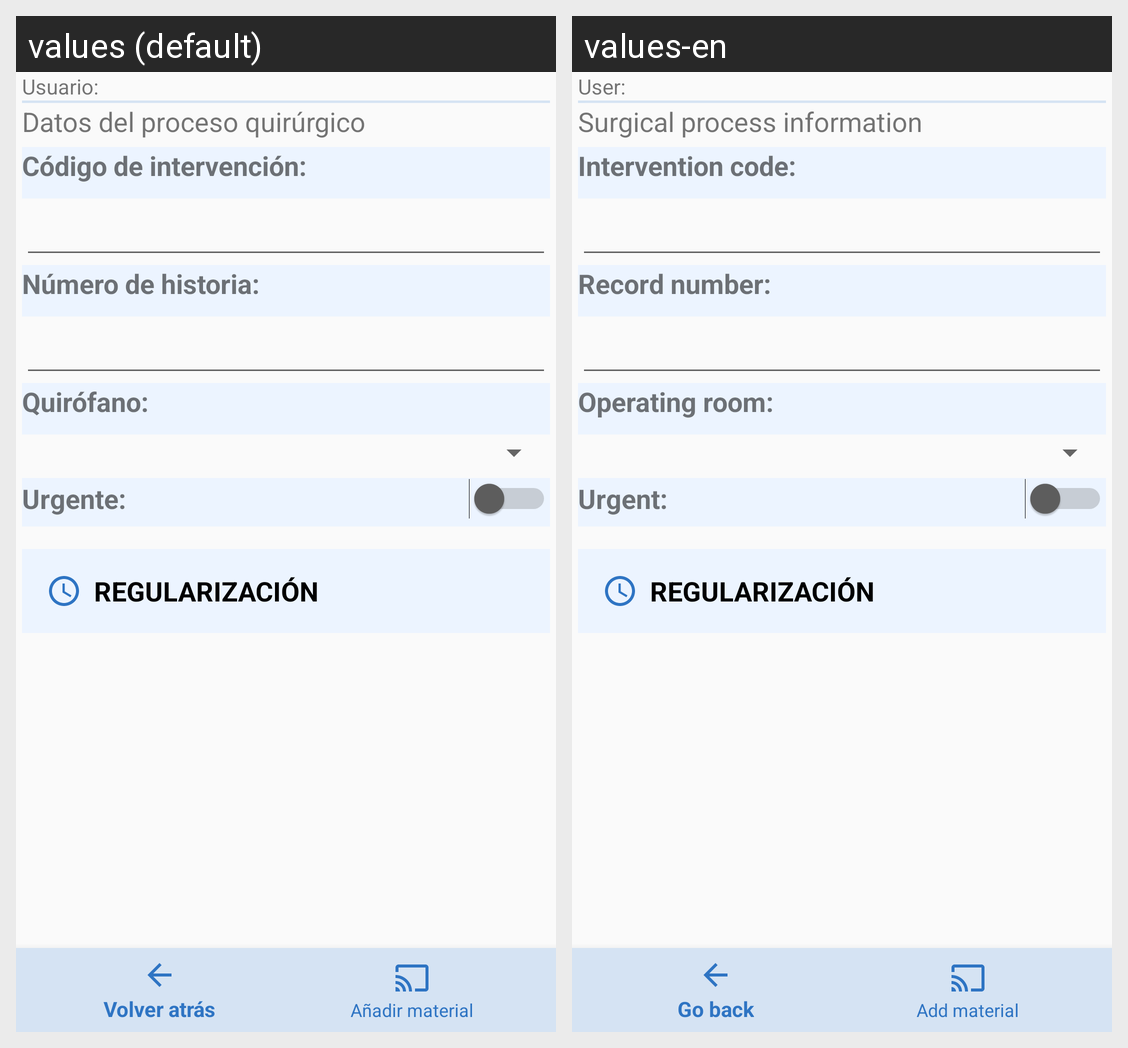

This grid shows one Android layout under two languages. Give, for every string resource on the screen, its name, the default text and each shown locale's text.
Android screen res/layout/activity_surgical_process_previous_data.xml rendered under 2 locales, left to right: values (default), values-en. Device: Nexus 5 (rendered at 1080×1920; each locale shown at half size, 540×960, under a caption strip naming it); theme Theme.AppCompat.Light.NoActionBar.
Strings drawn on this screen, with the default value and each locale's value (text and hints the layout hard-codes, and strings that could not be matched under every locale, appear in the picture but are not listed):

identified_user
  values: Usuario:
  values-en: User:

surgical_information_title
  values: Datos del proceso quirúrgico
  values-en: Surgical process information

intervention_code
  values: Código de intervención:
  values-en: Intervention code:

record_number
  values: Número de historia:
  values-en: Record number:

operating_room
  values: Quirófano:
  values-en: Operating room:

urgent
  values: Urgente:
  values-en: Urgent:
